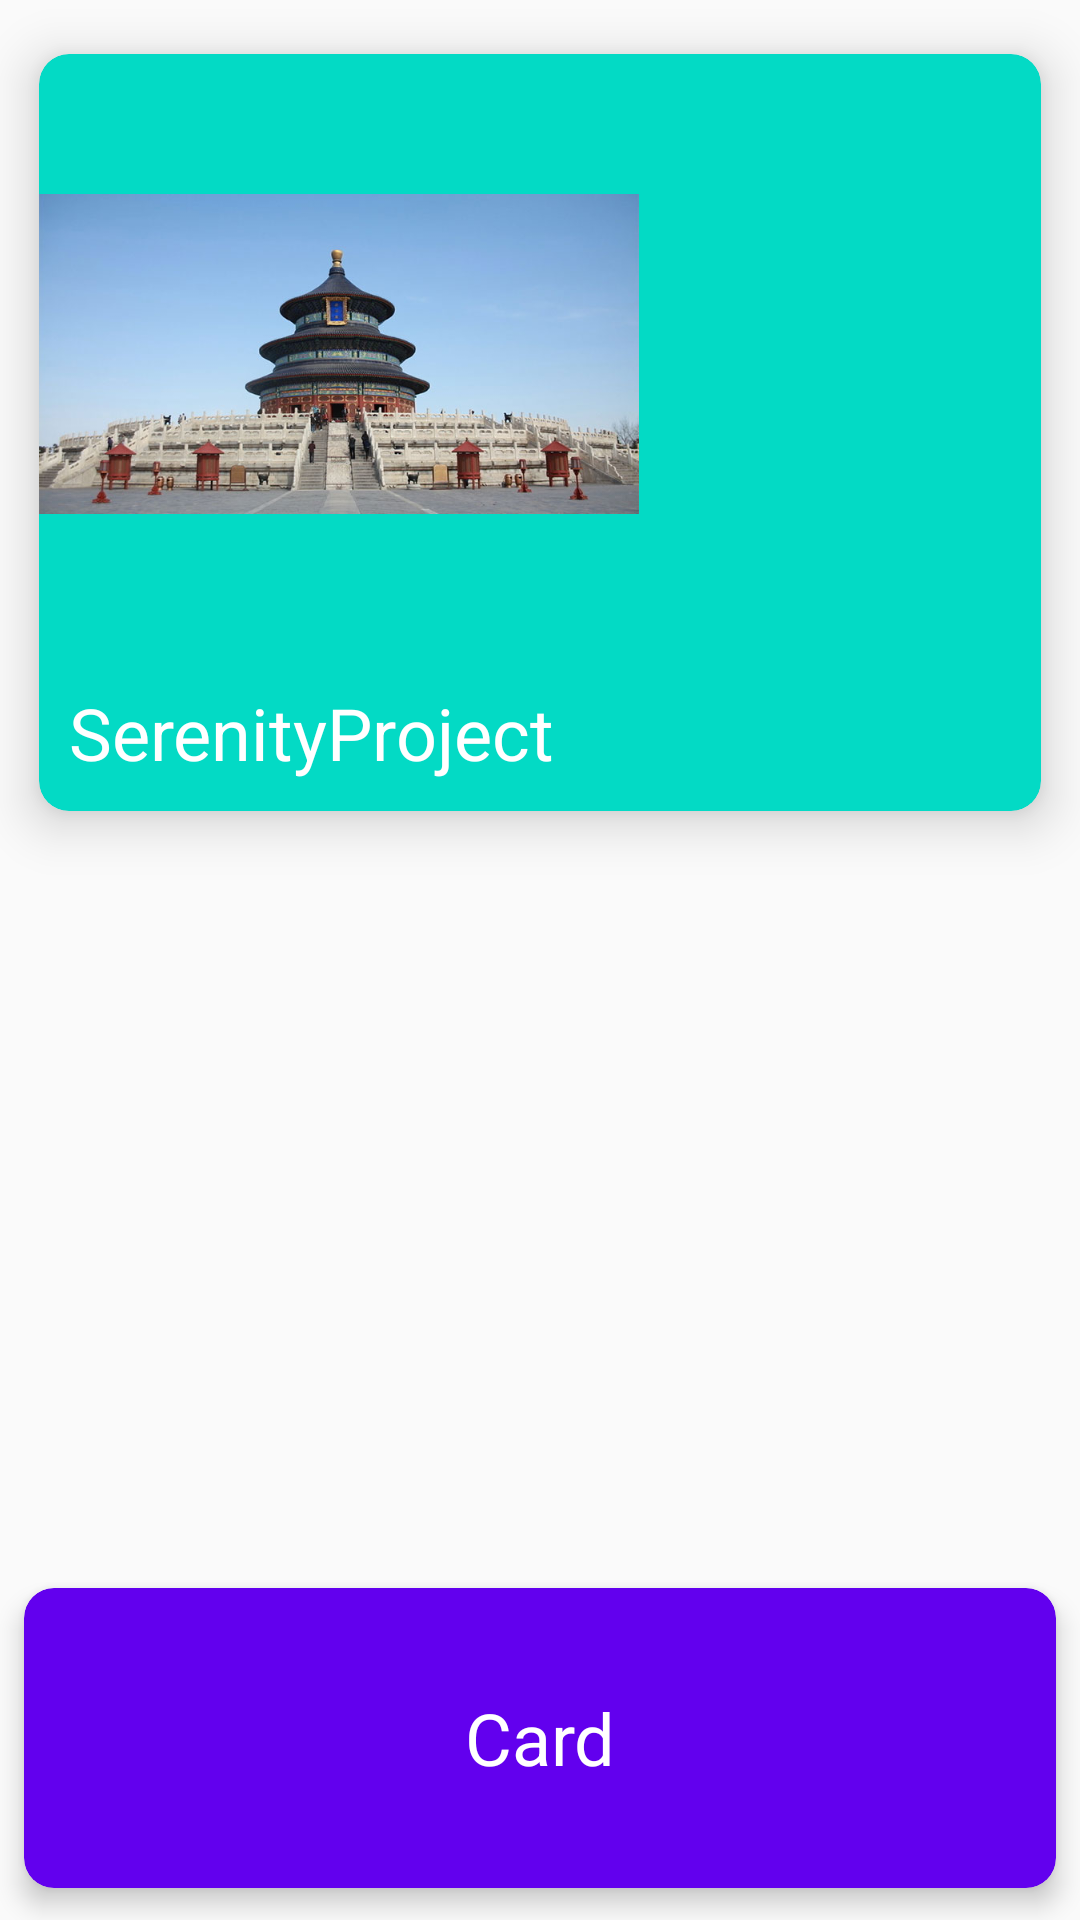

Layout XML and referenced resources for this Android screen:
<!-- AndroidManifest.xml: application theme AppTheme -->
<!-- res/layout/activity_card_view.xml -->
<?xml version="1.0" encoding="utf-8"?>
<android.support.design.widget.CoordinatorLayout xmlns:android="http://schemas.android.com/apk/res/android"
    xmlns:app="http://schemas.android.com/apk/res-auto"
    xmlns:tools="http://schemas.android.com/tools"
    android:layout_width="match_parent"
    android:layout_height="match_parent"
    tools:context="com.androidwanga.serenitynanian.serenityproject.CardViewActivity">



    <android.support.v7.widget.CardView
        android:id="@+id/cardview_cardview"
        android:clickable="true"
        android:foreground="?attr/selectableItemBackgroundBorderless"
        app:cardBackgroundColor="@color/colorAccent"
        app:cardCornerRadius="10dp"
        app:cardElevation="10dp"
        app:cardPreventCornerOverlap="true"
        app:cardUseCompatPadding="true"
        android:layout_width="match_parent"
        android:layout_height="wrap_content">

        <LinearLayout
            android:layout_width="match_parent"
            android:orientation="vertical"
            android:layout_height="wrap_content">
            <ImageView
                android:layout_width="200dp"
                android:src="@drawable/bg01_02"
                android:layout_height="200dp" />

            <TextView
                android:layout_width="match_parent"
                android:text="@string/app_name"
                android:textColor="#fff"
                android:textSize="24sp"
                android:padding="10dp"
                android:layout_height="wrap_content" />
        </LinearLayout>
    </android.support.v7.widget.CardView>

    <android.support.v7.widget.CardView
        android:foreground="?attr/selectableItemBackground"
        android:clickable="true"
        app:cardBackgroundColor="@color/colorPrimary"
        app:cardElevation="5dp"
        app:cardCornerRadius="10dp"
        app:cardPreventCornerOverlap="true"
        app:cardUseCompatPadding="true"
        android:layout_gravity="bottom"
        android:layout_width="match_parent"
        android:layout_height="wrap_content">
        <TextView
            android:layout_width="match_parent"
            android:text="Card"
            android:textColor="#fff"
            android:gravity="center"
            android:textSize="24sp"
            android:layout_height="100dp" />
    </android.support.v7.widget.CardView>
</android.support.design.widget.CoordinatorLayout>
<!-- resources referenced by this layout -->
<resources>
  <!-- drawable bg01_02: jpg bitmap (drawable-xxxhdpi, 51428 bytes) -->
  <string name="app_name">SerenityProject</string>
  <style name="AppTheme" parent="Theme.AppCompat.Light.NoActionBar">
          
          <item name="colorPrimary">@color/colorPrimary</item>
          <item name="colorPrimaryDark">@color/colorPrimaryDark</item>
          <item name="colorAccent">@color/colorAccent</item>
      </style>
  <!-- not gathered from this repository: default colours our renderer supplied (Android Studio template values) -->
  <color name="colorPrimary">#FF6200EE</color>
  <color name="colorPrimaryDark">#FF3700B3</color>
  <color name="colorAccent">#FF03DAC5</color>
</resources>
